Dataset: data (GitHub, Zion74/PV-panel-classification). Classes: no ash, little ash, fully covered in ash.

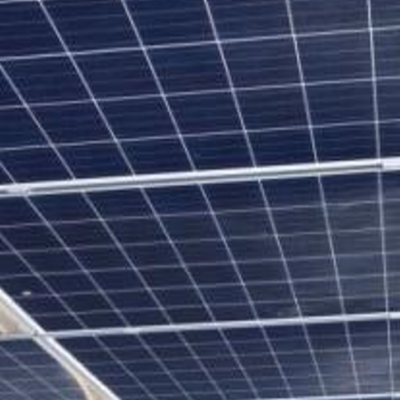
Label: no ash

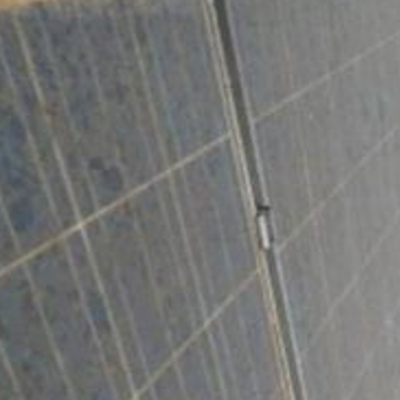
Label: little ash

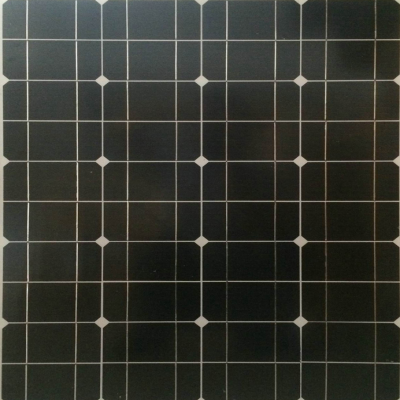
Label: no ash

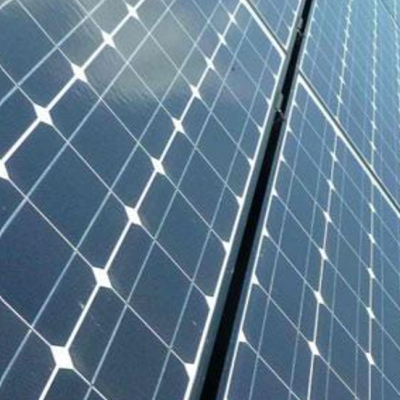
Label: no ash

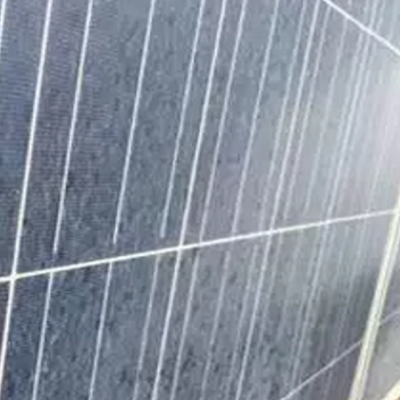
Label: little ash

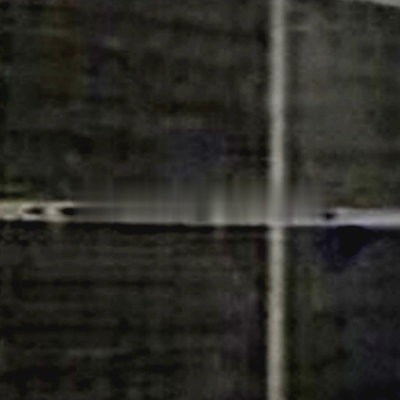
Label: fully covered in ash
